Run: headless pygame with SDL's dummy video driver; simulated clock (each Clock.tick advances the game by its frame time, no real sleeping); random seed 0; keys injected as events and as key.get_pressed() state; no mouse input.
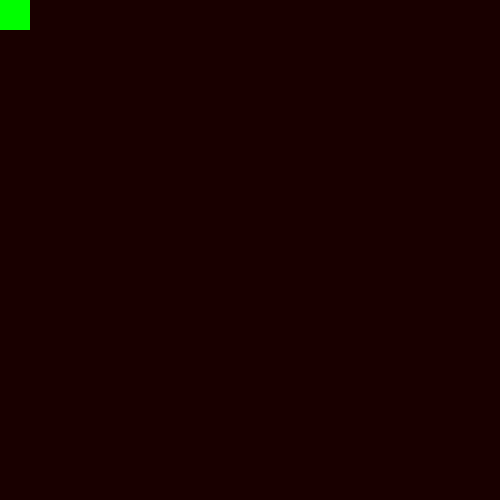
Frame 1 of 4 · flips 1–60 · no input
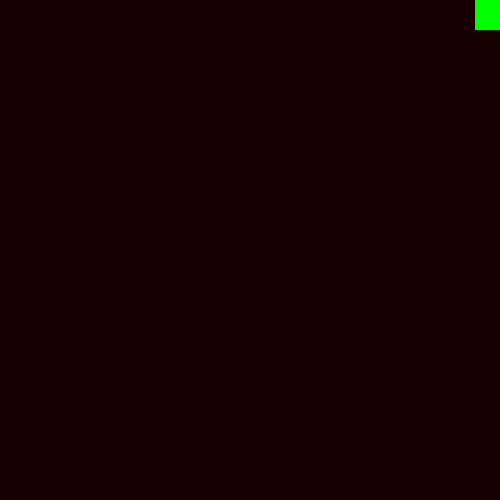
Frame 2 of 4 · flips 61–180 · tapped SPACE, RETURN · held RIGHT (→), D
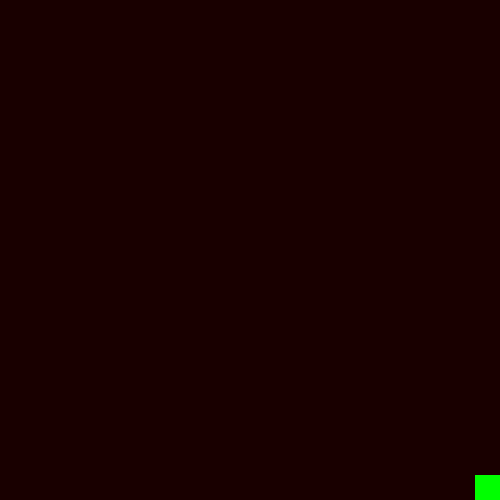
Frame 3 of 4 · flips 181–300 · held DOWN (↓), S
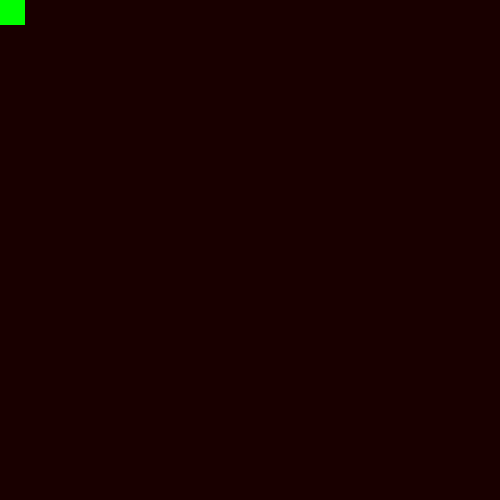
Frame 4 of 4 · flips 301–420 · held LEFT (←), A, UP (↑), W

The pygame program that drew these frames:

import pygame
pygame.init()	#must for all pygame

pygame.display.set_caption("Pranava")   #window name
win = pygame.display.set_mode((500,500)) #setting  window size

#initial conditions
x = 0
y = 0
vel = 5
height = 30
width = 30
isjump = False
jumpcount = -10

run = True
while run:
	pygame.time.delay(50) #wait for 100 milisecond

	for event in pygame.event.get(): #if key is quit?
		if event.type == pygame.QUIT:
			run = False

	keys = pygame.key.get_pressed()  #gives the dictionary of all key pressed

	if keys[pygame.K_LEFT] and x >= 0:
			x -= vel
	if keys[pygame.K_RIGHT] and x <= 500 - width:
			x += vel

	if not(isjump):
		if keys[pygame.K_UP] and y >= 0:
			y -= vel
		if keys[pygame.K_DOWN] and y <= 500 - height:
			y += vel
		if keys[pygame.K_SPACE]:
			isjump = True
	else:
		if  jumpcount >= -10:
			neg = 1
			if jumpcount < 0:
				neg = -1
			y -= (jumpcount ** 2) * 0.5 * neg
			jumpcount -= 1
		else:
			isjump = False
			jumpcount = 10


	win.fill((25,0,0))	#filling the rest of the window with color in rgb format
	pygame.draw.rect(win, (0,255,0), (x, y, width, height))	#drawing the rectangle of width,height and position
	pygame.display.update()
pygame.quit()
